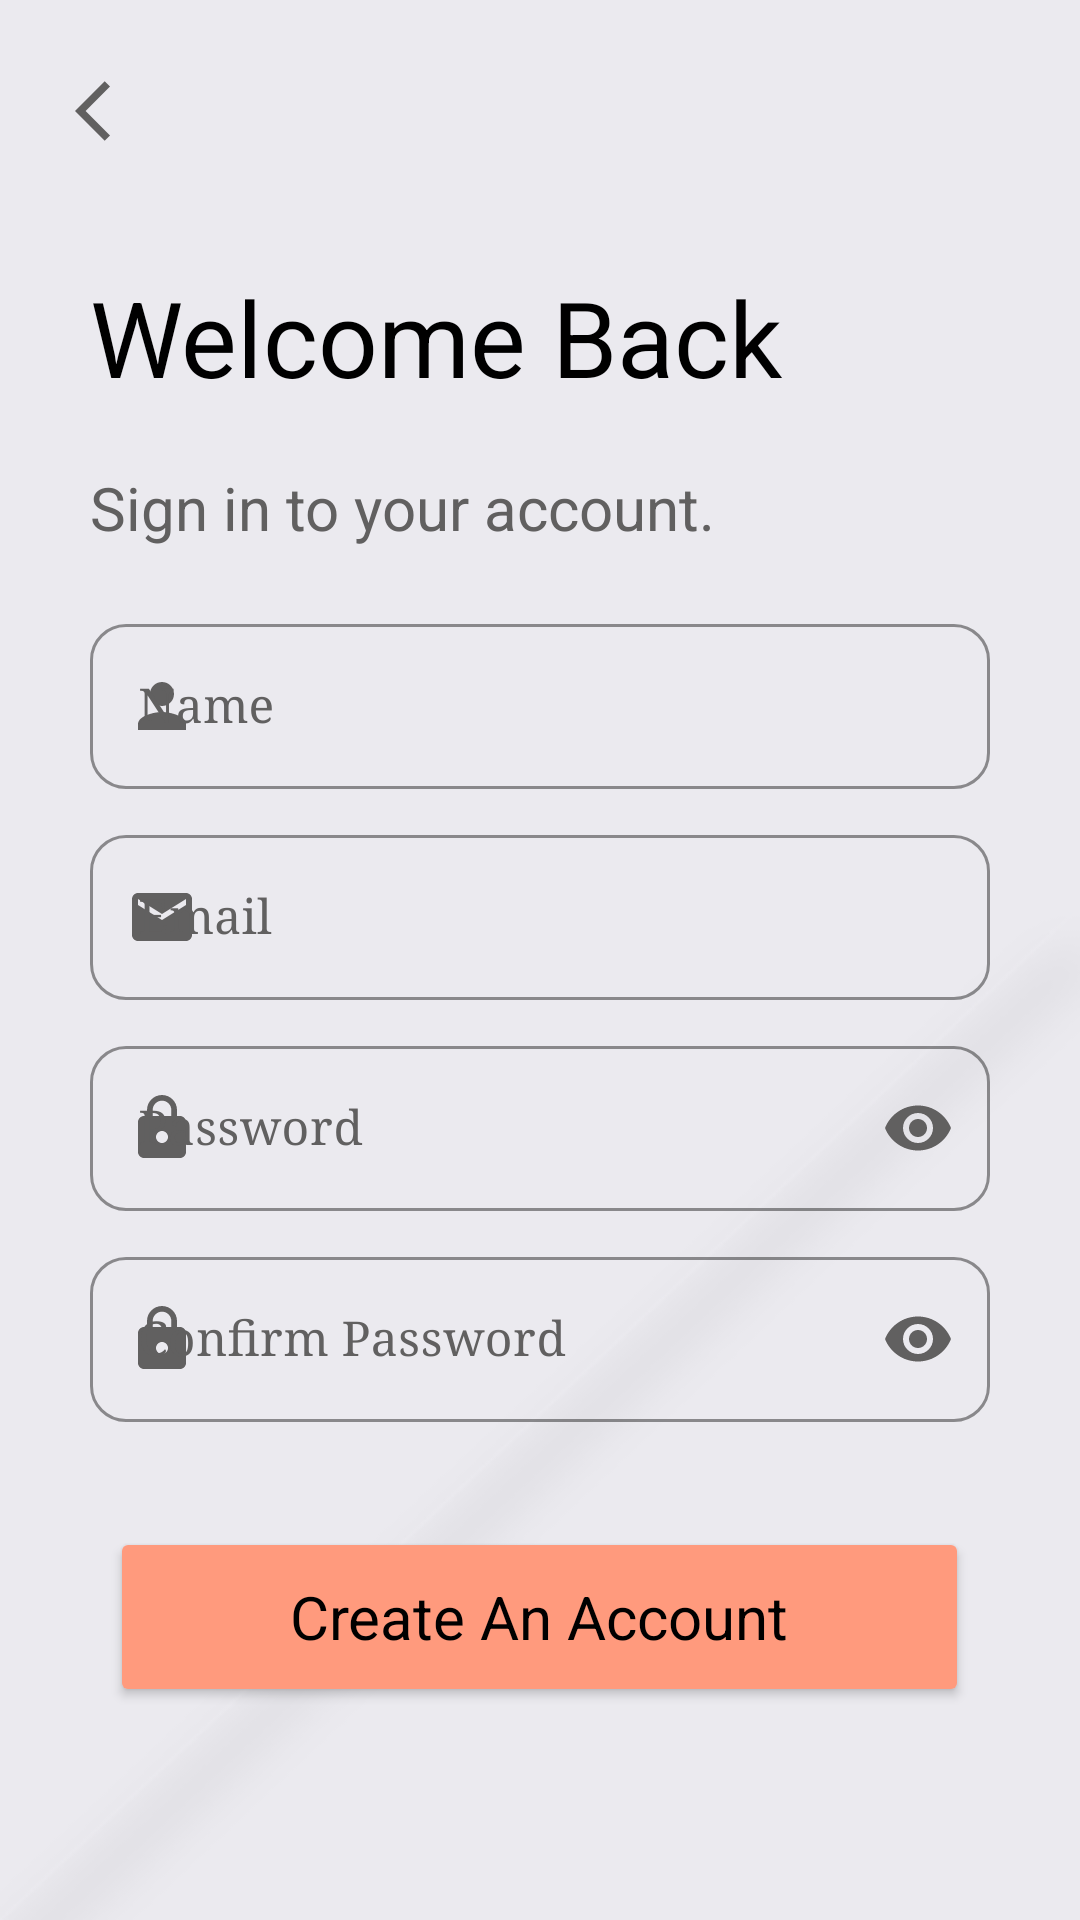

Android layout source for this screen:
<!-- AndroidManifest.xml: application theme Theme.ShoppersParadise -->
<!-- res/layout/activity_sign_up.xml -->
<?xml version="1.0" encoding="utf-8"?>
<LinearLayout xmlns:android="http://schemas.android.com/apk/res/android"
    xmlns:app="http://schemas.android.com/apk/res-auto"
    xmlns:tools="http://schemas.android.com/tools"
    android:layout_width="match_parent"
    android:layout_height="match_parent"
    android:background="@drawable/background"
    android:orientation="vertical"
    tools:context=".SignUp">

    <ImageView
        android:id="@+id/back_button"
        android:layout_width="wrap_content"
        android:layout_height="wrap_content"
        android:padding="5dp"
        android:src="@drawable/back"
        android:layout_margin="20dp"/>

    <ScrollView
        android:layout_width="match_parent"
        android:layout_height="match_parent"
        android:layout_marginHorizontal="30dp"
        android:scrollbars="none">

        <LinearLayout
            android:layout_width="match_parent"
            android:layout_height="wrap_content"
            android:layout_marginVertical="15dp"
            android:orientation="vertical">

            <TextView
                android:layout_width="wrap_content"
                android:layout_height="wrap_content"
                android:text="Welcome Back"
                android:textColor="@color/black"
                android:textSize="35sp"/>

            <TextView
                android:layout_width="wrap_content"
                android:layout_height="wrap_content"
                android:text="Sign in to your account."
                android:textColor="@color/iconPrimary"
                android:layout_marginTop="20dp"
                android:textSize="20sp"/>

            <LinearLayout
                android:layout_width="match_parent"
                android:layout_height="wrap_content"
                android:orientation="vertical"
                android:layout_marginTop="20dp">

                <com.google.android.material.textfield.TextInputLayout
                    style="@style/Widget.MaterialComponents.TextInputLayout.OutlinedBox"
                    android:layout_width="match_parent"
                    android:layout_height="wrap_content"
                    android:hint="Name"
                    android:textColorHint="@color/iconPrimary"
                    app:boxCornerRadiusBottomEnd="12dp"
                    app:boxCornerRadiusBottomStart="12dp"
                    app:boxCornerRadiusTopEnd="12dp"
                    app:boxCornerRadiusTopStart="12dp"
                    app:boxStrokeColor="@color/colorPrimary"
                    app:boxStrokeWidthFocused="2dp"
                    app:endIconMode="clear_text"
                    app:endIconTint="@color/iconPrimary"
                    app:hintTextColor="@color/colorPrimary"
                    app:startIconDrawable="@drawable/custom_person_icon"
                    app:startIconTint="@color/iconPrimary">

                    <com.google.android.material.textfield.TextInputEditText
                        android:layout_width="match_parent"
                        android:layout_height="match_parent"
                        android:fontFamily="serif"
                        android:id="@+id/signup_name"
                        android:textColor="@color/black"
                        android:inputType="text"/>

                </com.google.android.material.textfield.TextInputLayout>

                <com.google.android.material.textfield.TextInputLayout
                    style="@style/Widget.MaterialComponents.TextInputLayout.OutlinedBox"
                    android:layout_width="match_parent"
                    android:layout_height="wrap_content"
                    android:hint="Email"
                    android:textColorHint="@color/iconPrimary"
                    app:boxCornerRadiusBottomEnd="12dp"
                    app:boxCornerRadiusBottomStart="12dp"
                    app:boxCornerRadiusTopEnd="12dp"
                    app:boxCornerRadiusTopStart="12dp"
                    app:boxStrokeColor="@color/colorPrimary"
                    app:boxStrokeWidthFocused="2dp"
                    app:endIconMode="clear_text"
                    app:endIconTint="@color/iconPrimary"
                    app:hintTextColor="@color/colorPrimary"
                    app:startIconDrawable="@drawable/custom_email_icon"
                    app:startIconTint="@color/iconPrimary"
                    android:layout_marginTop="10dp">

                    <com.google.android.material.textfield.TextInputEditText
                        android:layout_width="match_parent"
                        android:layout_height="match_parent"
                        android:fontFamily="serif"
                        android:id="@+id/signup_email"
                        android:textColor="@color/black"
                        android:inputType="textEmailAddress"/>

                </com.google.android.material.textfield.TextInputLayout>

                <com.google.android.material.textfield.TextInputLayout
                    style="@style/Widget.MaterialComponents.TextInputLayout.OutlinedBox"
                    android:layout_width="match_parent"
                    android:layout_height="wrap_content"
                    android:hint="Password"
                    android:textColorHint="@color/iconPrimary"
                    app:boxCornerRadiusBottomEnd="12dp"
                    app:boxCornerRadiusBottomStart="12dp"
                    app:boxCornerRadiusTopEnd="12dp"
                    app:boxCornerRadiusTopStart="12dp"
                    app:boxStrokeColor="@color/colorPrimary"
                    app:boxStrokeWidthFocused="2dp"
                    app:endIconMode="password_toggle"
                    app:endIconTint="@color/iconPrimary"
                    app:hintTextColor="@color/colorPrimary"
                    app:startIconDrawable="@drawable/custom_password_icon"
                    app:startIconTint="@color/iconPrimary"
                    android:layout_marginTop="10dp">

                    <com.google.android.material.textfield.TextInputEditText
                        android:layout_width="match_parent"
                        android:layout_height="match_parent"
                        android:fontFamily="serif"
                        android:id="@+id/signup_pass"
                        android:textColor="@color/black"
                        android:inputType="textPassword"/>

                </com.google.android.material.textfield.TextInputLayout>

                <com.google.android.material.textfield.TextInputLayout
                    style="@style/Widget.MaterialComponents.TextInputLayout.OutlinedBox"
                    android:layout_width="match_parent"
                    android:layout_height="wrap_content"
                    android:hint="Confirm Password"
                    android:textColorHint="@color/iconPrimary"
                    app:boxCornerRadiusBottomEnd="12dp"
                    app:boxCornerRadiusBottomStart="12dp"
                    app:boxCornerRadiusTopEnd="12dp"
                    app:boxCornerRadiusTopStart="12dp"
                    app:boxStrokeColor="#FF9A7D"
                    app:boxStrokeWidthFocused="2dp"
                    app:endIconMode="password_toggle"
                    app:endIconTint="@color/iconPrimary"
                    app:hintTextColor="@color/colorPrimary"
                    app:startIconDrawable="@drawable/custom_password_icon"
                    app:startIconTint="@color/iconPrimary"
                    android:layout_marginTop="10dp">

                    <com.google.android.material.textfield.TextInputEditText
                        android:layout_width="match_parent"
                        android:layout_height="match_parent"
                        android:fontFamily="serif"
                        android:id="@+id/signup_cpass"
                        android:textColor="@color/black"
                        android:inputType="textPassword"/>

                </com.google.android.material.textfield.TextInputLayout>

            </LinearLayout>

            <Button
                android:id="@+id/create_btn"
                android:layout_width="wrap_content"
                android:layout_height="60dp"
                android:layout_gravity="center_horizontal"
                android:layout_marginTop="35dp"
                android:paddingHorizontal="60dp"
                android:text="Create An Account"
                android:textAppearance="@style/TextAppearance.AppCompat.Small"
                android:textColor="@color/black"
                android:textSize="20sp"
                app:backgroundTint="#FF9A7D"
                app:cornerRadius="20dp"
                app:elevation="2dp"/>



        </LinearLayout>

    </ScrollView>

</LinearLayout>
<!-- resources referenced by this layout -->
<resources>
  <color name="black">#FF000000</color>
  <color name="colorPrimary">#FFFF9A7D</color>
  <color name="iconPrimary">#616060</color>
  <!-- drawable back (drawable) -->
  <vector xmlns:android="http://schemas.android.com/apk/res/android"
      android:width="24dp"
      android:height="24dp"
      android:viewportWidth="24"
      android:viewportHeight="24"
      android:tint="@color/iconPrimary">
    <path
        android:fillColor="@color/iconPrimary"
        android:pathData="M11.67,3.87L9.9,2.1 0,12l9.9,9.9 1.77,-1.77L3.54,12z"/>
  </vector>
  <!-- drawable custom_email_icon (drawable) -->
  <?xml version="1.0" encoding="utf-8"?>
  <selector xmlns:android="http://schemas.android.com/apk/res/android">
  
      <item android:state_focused="true"
          android:drawable="@drawable/field_email_icon_focused"/>
  
      <item android:state_focused="false"
          android:drawable="@drawable/field_email_icon"/>
  
  </selector>
  <!-- drawable custom_password_icon (drawable) -->
  <?xml version="1.0" encoding="utf-8"?>
  <selector xmlns:android="http://schemas.android.com/apk/res/android">
  
      <item android:state_focused="true"
          android:drawable="@drawable/field_password_icon_focused"/>
  
      <item android:state_focused="false"
          android:drawable="@drawable/field_password_icon"/>
  
  </selector>
  <!-- drawable custom_person_icon (drawable) -->
  <?xml version="1.0" encoding="utf-8"?>
  <selector xmlns:android="http://schemas.android.com/apk/res/android">
  
      <item android:state_focused="true"
          android:drawable="@drawable/field_person_icon_focused"/>
  
      <item android:state_focused="false"
          android:drawable="@drawable/field_person_icon"/>
  
  </selector>
  <!-- drawable field_email_icon_focused (drawable) -->
  <vector android:height="24dp" android:tint="#FF9A7D"
      android:viewportHeight="24" android:viewportWidth="24"
      android:width="24dp" xmlns:android="http://schemas.android.com/apk/res/android">
      <path android:fillColor="@color/colorPrimary" android:pathData="M20,4L4,4c-1.1,0 -1.99,0.9 -1.99,2L2,18c0,1.1 0.9,2 2,2h16c1.1,0 2,-0.9 2,-2L22,6c0,-1.1 -0.9,-2 -2,-2zM20,8l-8,5 -8,-5L4,6l8,5 8,-5v2z"/>
  </vector>
  <!-- drawable field_email_icon (drawable) -->
  <vector android:height="24dp" android:tint="#616060"
      android:viewportHeight="24" android:viewportWidth="24"
      android:width="24dp" xmlns:android="http://schemas.android.com/apk/res/android">
      <path android:fillColor="@color/iconPrimary" android:pathData="M20,4L4,4c-1.1,0 -1.99,0.9 -1.99,2L2,18c0,1.1 0.9,2 2,2h16c1.1,0 2,-0.9 2,-2L22,6c0,-1.1 -0.9,-2 -2,-2zM20,8l-8,5 -8,-5L4,6l8,5 8,-5v2z"/>
  </vector>
  <!-- drawable field_person_icon_focused (drawable) -->
  <vector xmlns:android="http://schemas.android.com/apk/res/android"
      android:width="24dp"
      android:height="24dp"
      android:viewportWidth="24"
      android:viewportHeight="24"
      android:tint="#FF9A7D">
    <path
        android:fillColor="@color/colorPrimary"
        android:pathData="M12,12c2.21,0 4,-1.79 4,-4s-1.79,-4 -4,-4 -4,1.79 -4,4 1.79,4 4,4zM12,14c-2.67,0 -8,1.34 -8,4v2h16v-2c0,-2.66 -5.33,-4 -8,-4z"/>
  </vector>
  <!-- drawable field_person_icon (drawable) -->
  <vector xmlns:android="http://schemas.android.com/apk/res/android"
      android:width="24dp"
      android:height="24dp"
      android:viewportWidth="24"
      android:viewportHeight="24"
      android:tint="#616060">
    <path
        android:fillColor="@color/iconPrimary"
        android:pathData="M12,12c2.21,0 4,-1.79 4,-4s-1.79,-4 -4,-4 -4,1.79 -4,4 1.79,4 4,4zM12,14c-2.67,0 -8,1.34 -8,4v2h16v-2c0,-2.66 -5.33,-4 -8,-4z"/>
  </vector>
  <color name="white">#FFFFFFFF</color>
  <color name="teal_200">#FF03DAC5</color>
  <color name="teal_700">#FF018786</color>
</resources>
